Photos from the image-classification dataset "invasives" in the GitHub repository iandurbach/hands-on-ml. Its 2 classes are: invasive, non invasive.

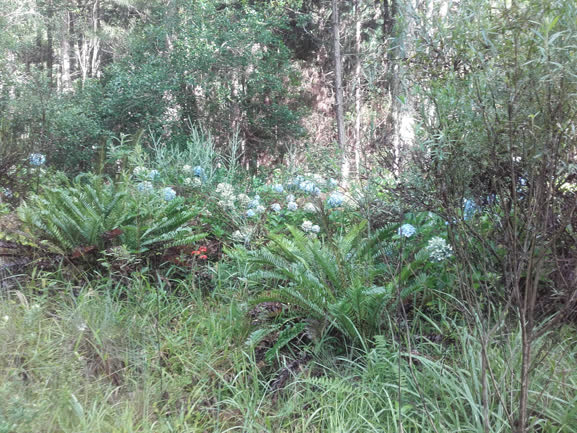
Label: invasive

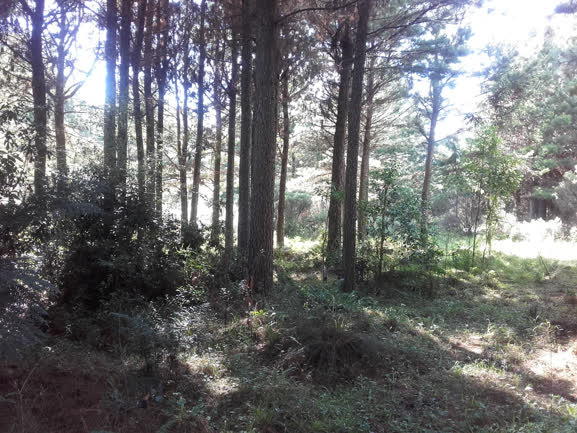
Label: non invasive

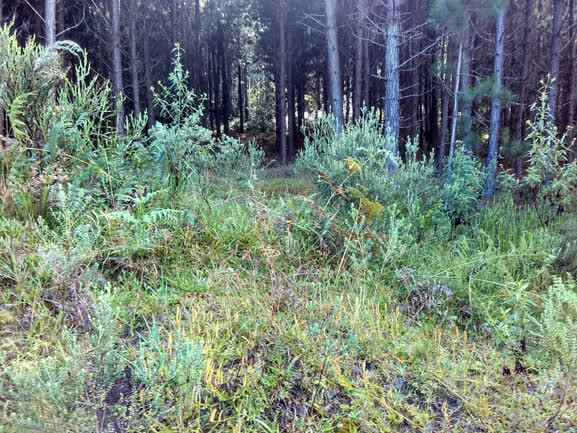
Label: non invasive

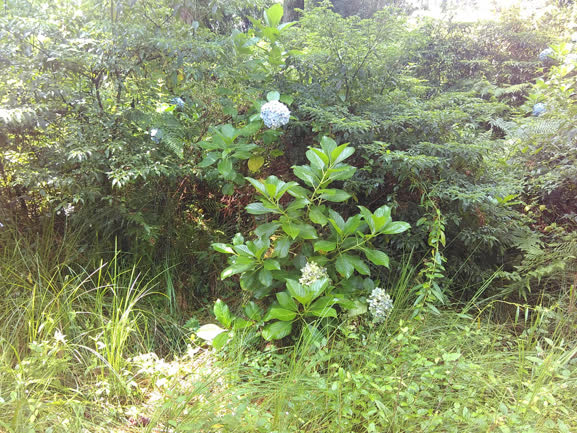
Label: invasive

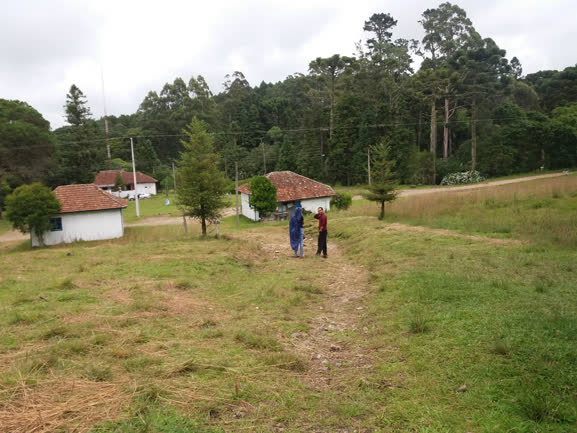
Label: non invasive

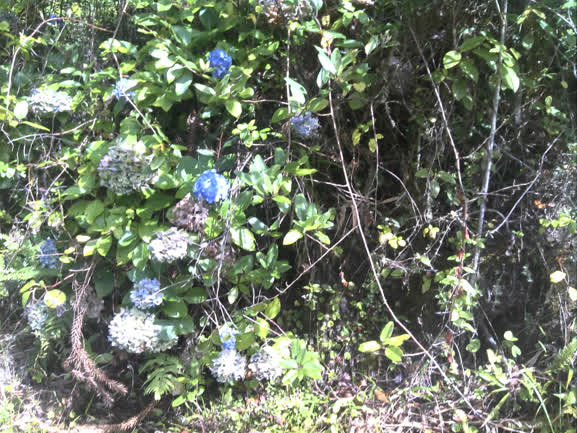
Label: invasive
